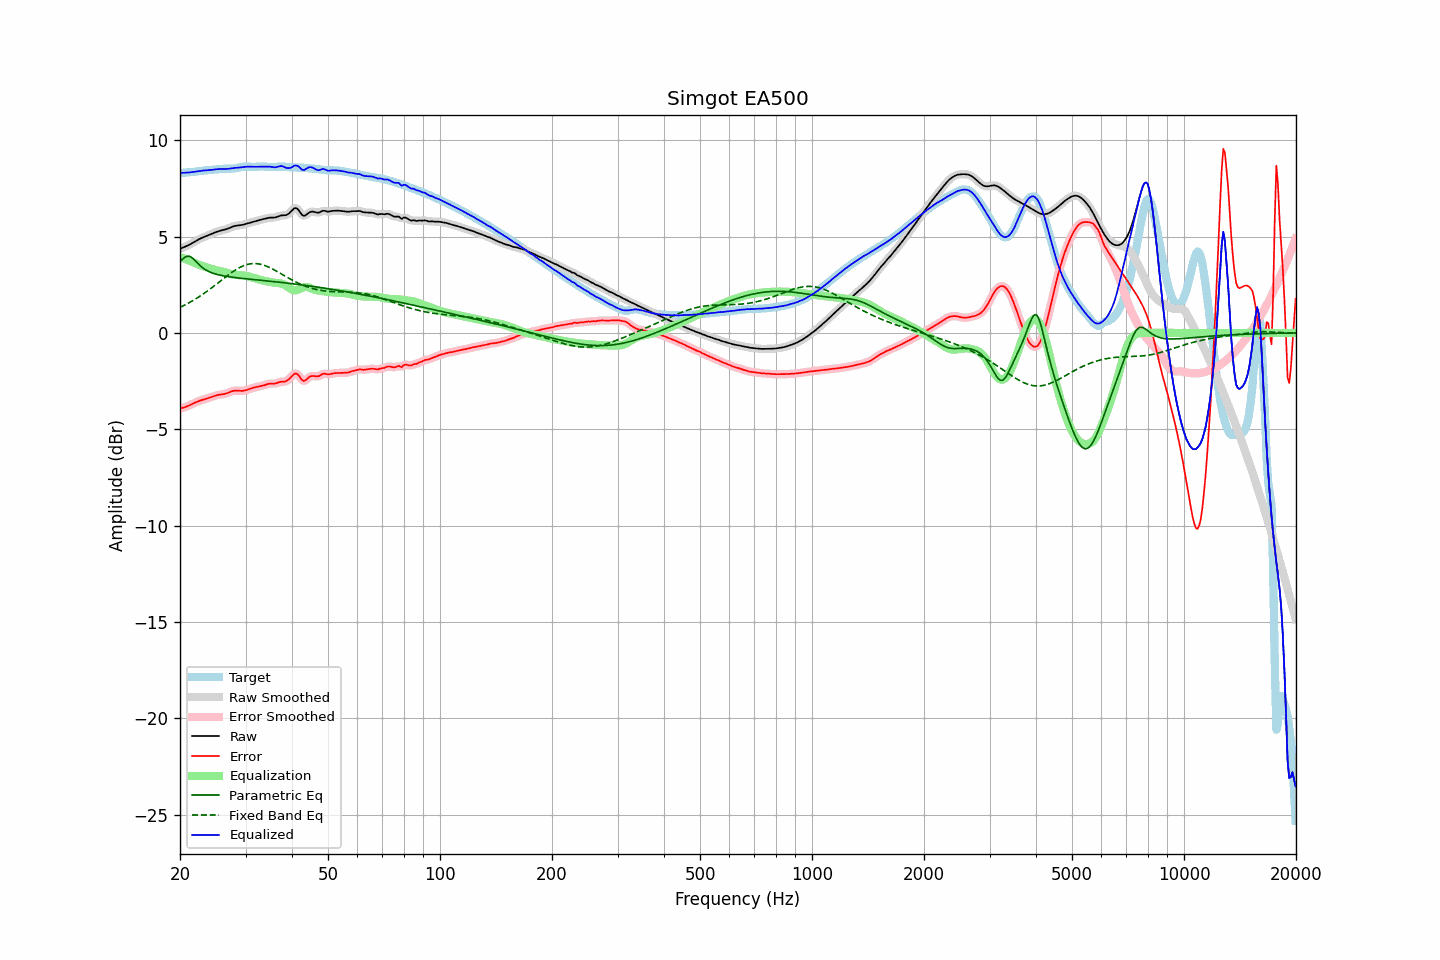

The table this chart was drawn from, first rows:
frequency, raw, error, smoothed, error_smoothed, equalization, parametric_eq, fixed_band_eq, equalized_raw, equalized_smoothed, target
20.00, 4.36, -3.93, 4.36, -3.93, 3.94, 3.69, 1.33, 8.30, 8.30, 8.29
20.20, 4.40, -3.90, 4.40, -3.90, 3.91, 3.78, 1.37, 8.31, 8.31, 8.30
20.40, 4.43, -3.88, 4.43, -3.88, 3.88, 3.86, 1.41, 8.31, 8.31, 8.31
20.61, 4.47, -3.85, 4.47, -3.85, 3.84, 3.92, 1.45, 8.31, 8.31, 8.32
20.81, 4.50, -3.82, 4.51, -3.82, 3.81, 3.97, 1.49, 8.32, 8.32, 8.33
21.02, 4.54, -3.79, 4.54, -3.79, 3.78, 3.98, 1.54, 8.32, 8.32, 8.33
21.23, 4.58, -3.75, 4.59, -3.75, 3.75, 3.98, 1.58, 8.33, 8.33, 8.34
21.44, 4.63, -3.71, 4.63, -3.71, 3.71, 3.92, 1.63, 8.34, 8.34, 8.34
21.66, 4.68, -3.67, 4.68, -3.67, 3.67, 3.87, 1.68, 8.35, 8.35, 8.35
21.87, 4.73, -3.63, 4.73, -3.63, 3.64, 3.79, 1.73, 8.36, 8.36, 8.36
22.09, 4.78, -3.60, 4.78, -3.60, 3.60, 3.70, 1.78, 8.38, 8.38, 8.37
22.31, 4.83, -3.56, 4.83, -3.56, 3.56, 3.62, 1.83, 8.39, 8.39, 8.39
22.54, 4.87, -3.53, 4.87, -3.53, 3.53, 3.53, 1.88, 8.40, 8.40, 8.40
22.76, 4.91, -3.50, 4.91, -3.50, 3.50, 3.46, 1.94, 8.41, 8.41, 8.41
22.99, 4.95, -3.47, 4.95, -3.47, 3.47, 3.39, 1.99, 8.42, 8.42, 8.42
23.22, 4.98, -3.45, 4.98, -3.45, 3.45, 3.33, 2.05, 8.43, 8.43, 8.43
23.45, 5.01, -3.43, 5.01, -3.43, 3.42, 3.27, 2.11, 8.44, 8.44, 8.44
23.69, 5.05, -3.40, 5.05, -3.40, 3.40, 3.23, 2.17, 8.44, 8.44, 8.45
23.92, 5.08, -3.37, 5.08, -3.37, 3.37, 3.18, 2.23, 8.45, 8.45, 8.45
24.16, 5.12, -3.35, 5.12, -3.34, 3.34, 3.15, 2.30, 8.46, 8.46, 8.46
24.40, 5.15, -3.32, 5.15, -3.31, 3.31, 3.11, 2.36, 8.47, 8.47, 8.47
24.65, 5.19, -3.28, 5.19, -3.29, 3.29, 3.08, 2.42, 8.48, 8.48, 8.47
24.89, 5.22, -3.26, 5.22, -3.26, 3.27, 3.06, 2.49, 8.49, 8.49, 8.48
25.14, 5.25, -3.24, 5.25, -3.24, 3.24, 3.04, 2.55, 8.50, 8.50, 8.49
25.39, 5.28, -3.22, 5.28, -3.22, 3.23, 3.01, 2.62, 8.51, 8.51, 8.50
25.65, 5.30, -3.20, 5.30, -3.20, 3.21, 2.99, 2.68, 8.51, 8.51, 8.51
25.91, 5.32, -3.19, 5.32, -3.19, 3.19, 2.98, 2.75, 8.51, 8.51, 8.51
26.16, 5.34, -3.18, 5.34, -3.18, 3.17, 2.96, 2.82, 8.51, 8.51, 8.52
26.43, 5.36, -3.16, 5.36, -3.16, 3.15, 2.95, 2.88, 8.51, 8.51, 8.52
26.69, 5.39, -3.14, 5.39, -3.14, 3.12, 2.93, 2.94, 8.51, 8.51, 8.52
26.96, 5.42, -3.11, 5.42, -3.10, 3.10, 2.92, 3.01, 8.52, 8.52, 8.53
27.23, 5.46, -3.07, 5.46, -3.07, 3.07, 2.91, 3.07, 8.53, 8.53, 8.53
27.50, 5.49, -3.04, 5.49, -3.04, 3.05, 2.90, 3.13, 8.54, 8.54, 8.53
27.77, 5.52, -3.01, 5.52, -3.01, 3.03, 2.89, 3.19, 8.55, 8.55, 8.54
28.05, 5.55, -2.99, 5.55, -3.00, 3.01, 2.88, 3.24, 8.56, 8.56, 8.54
28.33, 5.57, -2.99, 5.57, -2.99, 3.01, 2.87, 3.29, 8.57, 8.57, 8.56
28.62, 5.58, -2.99, 5.58, -3.00, 3.00, 2.86, 3.34, 8.58, 8.58, 8.57
28.90, 5.59, -3.00, 5.59, -3.00, 3.00, 2.85, 3.39, 8.58, 8.58, 8.59
29.19, 5.60, -3.01, 5.60, -3.01, 3.00, 2.84, 3.43, 8.59, 8.59, 8.61
29.48, 5.61, -3.01, 5.61, -3.01, 2.99, 2.83, 3.47, 8.60, 8.60, 8.62
29.78, 5.64, -2.99, 5.64, -2.99, 2.98, 2.82, 3.50, 8.62, 8.62, 8.63
30.08, 5.66, -2.97, 5.66, -2.97, 2.97, 2.81, 3.53, 8.63, 8.63, 8.63
30.38, 5.69, -2.95, 5.69, -2.95, 2.94, 2.80, 3.56, 8.63, 8.63, 8.63
30.68, 5.71, -2.92, 5.71, -2.92, 2.92, 2.79, 3.57, 8.63, 8.63, 8.63
30.99, 5.73, -2.89, 5.73, -2.89, 2.89, 2.78, 3.59, 8.63, 8.63, 8.62
31.30, 5.76, -2.86, 5.76, -2.86, 2.87, 2.78, 3.60, 8.62, 8.63, 8.62
31.61, 5.78, -2.84, 5.78, -2.84, 2.84, 2.77, 3.60, 8.62, 8.62, 8.62
31.93, 5.80, -2.82, 5.80, -2.82, 2.82, 2.76, 3.60, 8.62, 8.63, 8.62
32.24, 5.83, -2.80, 5.83, -2.80, 2.80, 2.75, 3.59, 8.63, 8.63, 8.63
32.57, 5.85, -2.78, 5.85, -2.78, 2.78, 2.74, 3.58, 8.63, 8.63, 8.63
32.89, 5.87, -2.77, 5.87, -2.77, 2.76, 2.73, 3.57, 8.63, 8.63, 8.64
33.22, 5.89, -2.75, 5.89, -2.75, 2.74, 2.73, 3.54, 8.63, 8.63, 8.64
33.55, 5.91, -2.73, 5.91, -2.72, 2.72, 2.72, 3.52, 8.63, 8.63, 8.64
33.89, 5.93, -2.70, 5.93, -2.70, 2.70, 2.71, 3.49, 8.63, 8.63, 8.63
34.23, 5.95, -2.67, 5.95, -2.67, 2.68, 2.70, 3.46, 8.63, 8.63, 8.62
34.57, 5.97, -2.64, 5.97, -2.65, 2.66, 2.69, 3.42, 8.63, 8.63, 8.61
34.92, 5.98, -2.63, 5.98, -2.63, 2.65, 2.68, 3.38, 8.63, 8.63, 8.61
35.27, 5.99, -2.63, 5.98, -2.63, 2.63, 2.67, 3.34, 8.62, 8.62, 8.61
35.62, 5.99, -2.63, 5.99, -2.63, 2.62, 2.67, 3.30, 8.60, 8.60, 8.62
35.97, 5.99, -2.63, 5.99, -2.62, 2.61, 2.66, 3.26, 8.59, 8.60, 8.62
... 635 more rows
